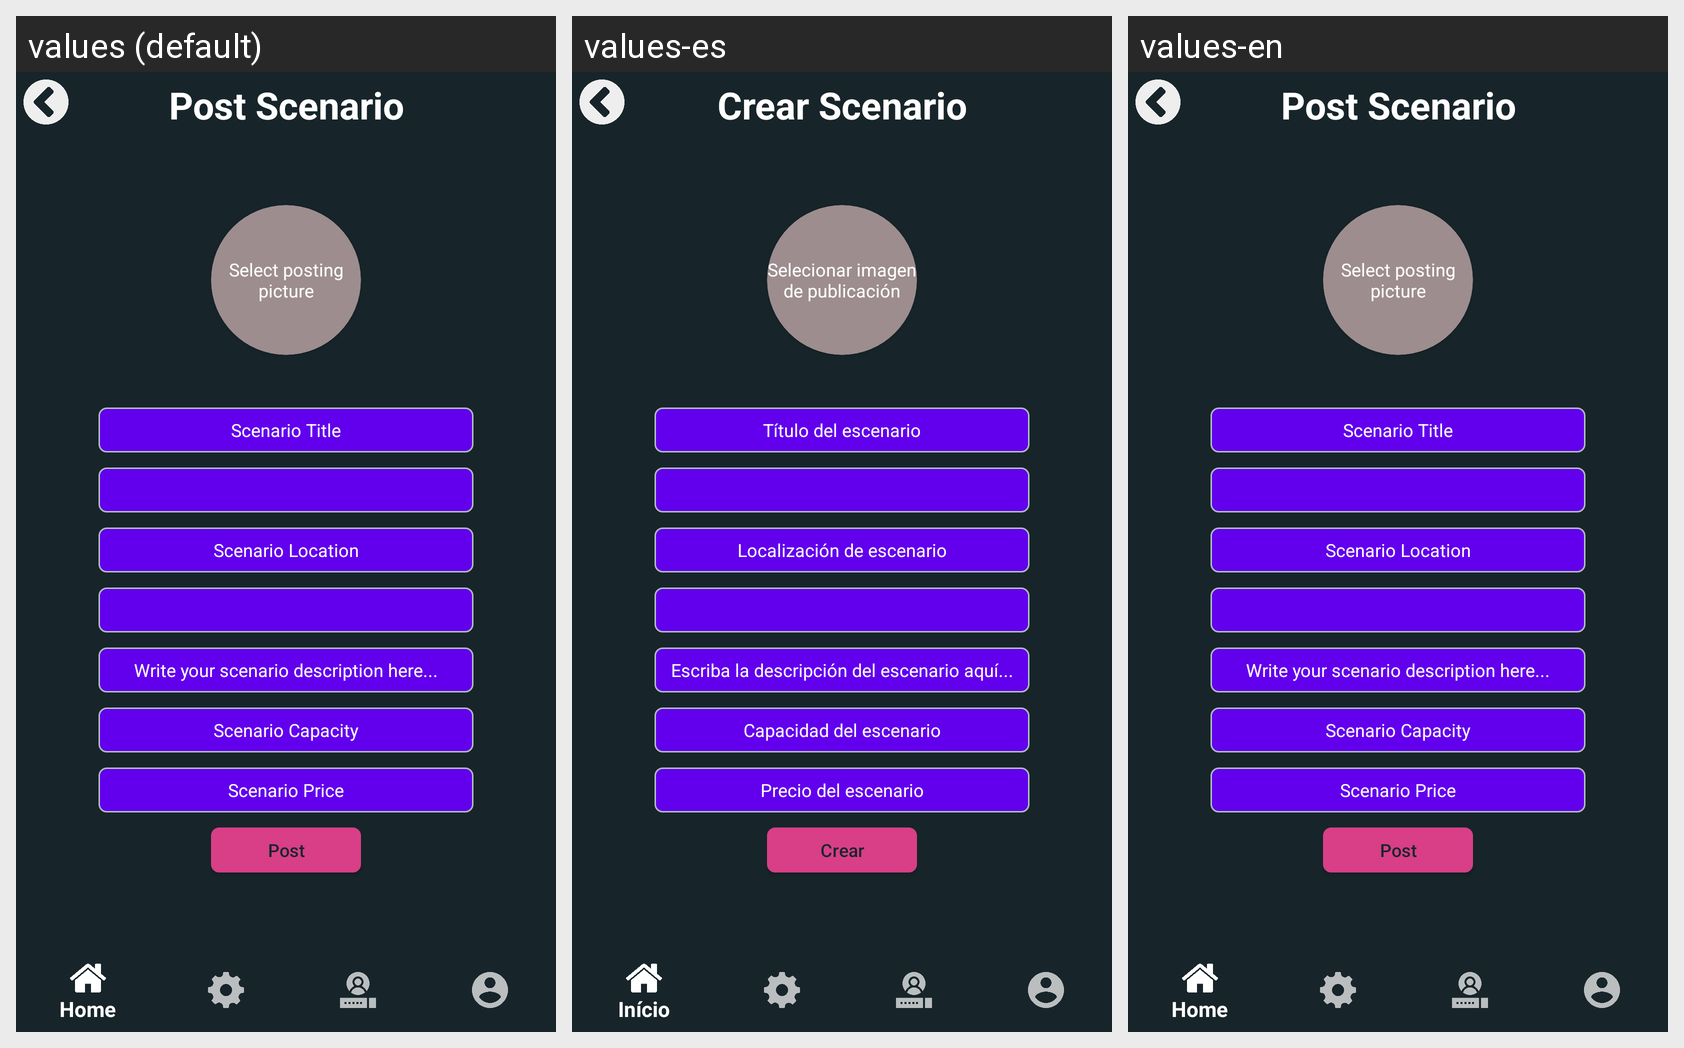

Strings drawn on this Android screen and how each of the app's shown locales translates them:
Android screen res/layout/activity_post_scenario.xml rendered under 3 locales, left to right: values (default), values-es, values-en. Device: Nexus 5 (rendered at 1080×1920; each locale shown at half size, 540×960, under a caption strip naming it); theme AppTheme.
Strings drawn on this screen, with the default value and each locale's value (text and hints the layout hard-codes, and strings that could not be matched under every locale, appear in the picture but are not listed):

postScenario
  values: Post Scenario
  values-es: Crear Scenario
  values-en: Post Scenario

selectPhoto
  values: Select posting picture
  values-es: Selecionar imagen de publicación
  values-en: Select posting picture

scenariotitle
  values: Scenario Title
  values-es: Título del escenario
  values-en: Scenario Title

scenarioLocation
  values: Scenario Location
  values-es: Localización de escenario
  values-en: Scenario Location

write_your_scenario
  values: Write your scenario description here...
  values-es: Escriba la descripción del escenario aquí...
  values-en: Write your scenario description here...

scenarioCapacity
  values: Scenario Capacity
  values-es: Capacidad del escenario
  values-en: Scenario Capacity

scenarioPrice
  values: Scenario Price
  values-es: Precio del escenario
  values-en: Scenario Price

buttonPost
  values: Post
  values-es: Crear
  values-en: Post
